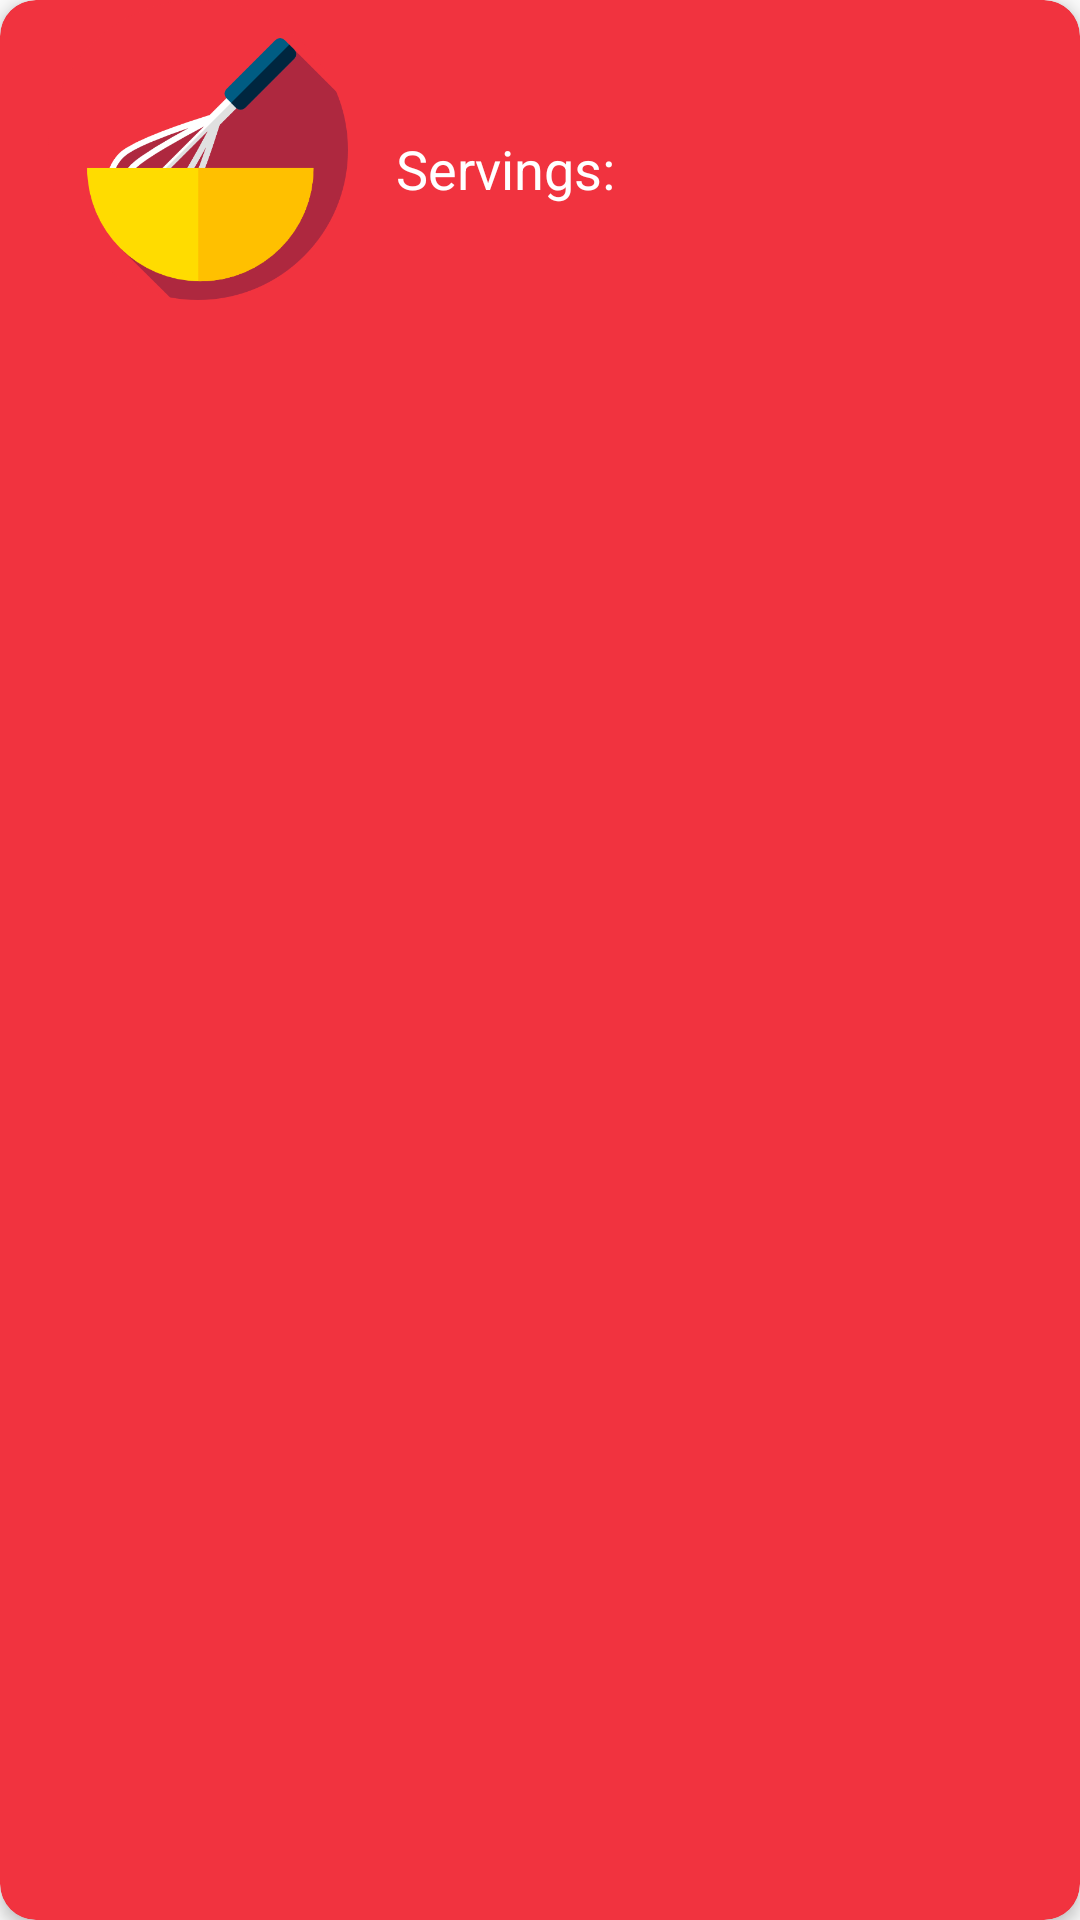

Produce the Android XML layout that renders to this screen, including the resource entries it uses.
<!-- AndroidManifest.xml: application theme AppTheme -->
<!-- res/layout/recipe_list_item.xml -->
<?xml version="1.0" encoding="utf-8"?>
<android.support.v7.widget.CardView xmlns:android="http://schemas.android.com/apk/res/android"
    xmlns:card_view="http://schemas.android.com/apk/res-auto"
    xmlns:tools="http://schemas.android.com/tools"
    android:id="@+id/recipe_cv"
    android:layout_width="match_parent"
    android:layout_height="wrap_content"
    android:layout_margin="@dimen/default_padding_small"
    card_view:cardBackgroundColor="@color/colorPrimary"
    card_view:cardCornerRadius="12dp"
    card_view:cardElevation="3dp">

    <RelativeLayout
        android:layout_width="match_parent"
        android:layout_height="@dimen/card_recipe_height"
        android:paddingEnd="@dimen/default_padding"
        android:paddingStart="@dimen/default_padding">

        <ImageView
            android:id="@+id/recipe_iv"
            android:layout_width="@dimen/card_recipe_height"
            android:layout_height="@dimen/card_recipe_height"
            android:layout_alignParentStart="@bool/align_to_parent_start"
            android:contentDescription="@string/recipe_image_desc"
            android:src="@drawable/bowl" />

        <RelativeLayout
            android:id="@+id/card_view_text_container"
            android:layout_width="@dimen/card_view_text_container"
            android:layout_height="wrap_content"
            android:layout_alignParentBottom="@bool/align_to_parent_bottom"
            android:layout_alignParentEnd="@bool/align_to_parent_end"
            android:layout_alignParentTop="@bool/align_to_parent_top"
            android:layout_toEndOf="@id/recipe_iv"
            android:orientation="vertical"
            android:paddingEnd="@dimen/default_padding"
            android:paddingStart="@dimen/default_padding">

            <TextView
                android:id="@+id/recipe_tv"
                android:layout_width="wrap_content"
                android:layout_height="@dimen/card_view_text_container_height"
                android:gravity="bottom"
                android:textAppearance="?android:textAppearanceMedium"
                android:textColor="@android:color/white"
                android:textStyle="bold"
                tools:text="Cake" />

            <TextView
                android:id="@+id/servings_title"
                android:layout_width="wrap_content"
                android:layout_height="@dimen/card_view_text_container_height"
                android:layout_below="@id/recipe_tv"
                android:gravity="top"
                android:textAppearance="?android:textAppearanceMedium"
                android:textColor="@android:color/white"
                android:text="@string/servings_label" />

            <TextView
                android:id="@+id/servings_tv"
                android:layout_width="wrap_content"
                android:layout_height="@dimen/card_view_text_container_height"
                android:layout_below="@id/recipe_tv"
                android:layout_toEndOf="@+id/servings_title"
                android:gravity="top"
                android:textAppearance="?android:textAppearanceMedium"
                android:textColor="@android:color/white"
                tools:text="3" />

            <ImageView
                android:layout_width="24dp"
                android:layout_height="24dp"
                android:layout_alignParentEnd="@bool/align_to_parent_end"
                android:layout_centerVertical="@bool/center_vertical"
                android:layout_marginEnd="@dimen/default_padding"
                android:contentDescription="@string/desc_of_arrow_right_white"
                android:src="@drawable/baseline_keyboard_arrow_right_white_24" />
        </RelativeLayout>
    </RelativeLayout>
</android.support.v7.widget.CardView>
<!-- resources referenced by this layout -->
<resources>
  <bool name="align_to_parent_bottom">true</bool>
  <bool name="align_to_parent_end">true</bool>
  <bool name="align_to_parent_start">true</bool>
  <bool name="align_to_parent_top">true</bool>
  <bool name="center_vertical">true</bool>
  <color name="colorPrimary">#f1333f</color>
  <dimen name="card_recipe_height">100dp</dimen>
  <dimen name="card_view_text_container">200dp</dimen>
  <dimen name="card_view_text_container_height">44dp</dimen>
  <dimen name="default_padding">16dp</dimen>
  <dimen name="default_padding_small">8dp</dimen>
  <!-- drawable bowl: png bitmap (drawable, 24381 bytes) -->
  <string name="desc_of_arrow_right_white">Arrow right white</string>
  <string name="recipe_image_desc">bla bla</string>
  <string name="servings_label">Servings:</string>
  <style name="AppTheme" parent="Theme.AppCompat.Light.DarkActionBar">
          
          <item name="colorPrimary">@color/colorPrimary</item>
          <item name="colorPrimaryDark">@color/colorPrimaryDark</item>
          <item name="colorAccent">@color/colorAccent</item>
          <item name="cardViewStyle">@style/CardView</item>
  
      </style>
  <color name="colorPrimaryDark">#ae283f</color>
  <color name="colorAccent">#e0e0e0</color>
</resources>
